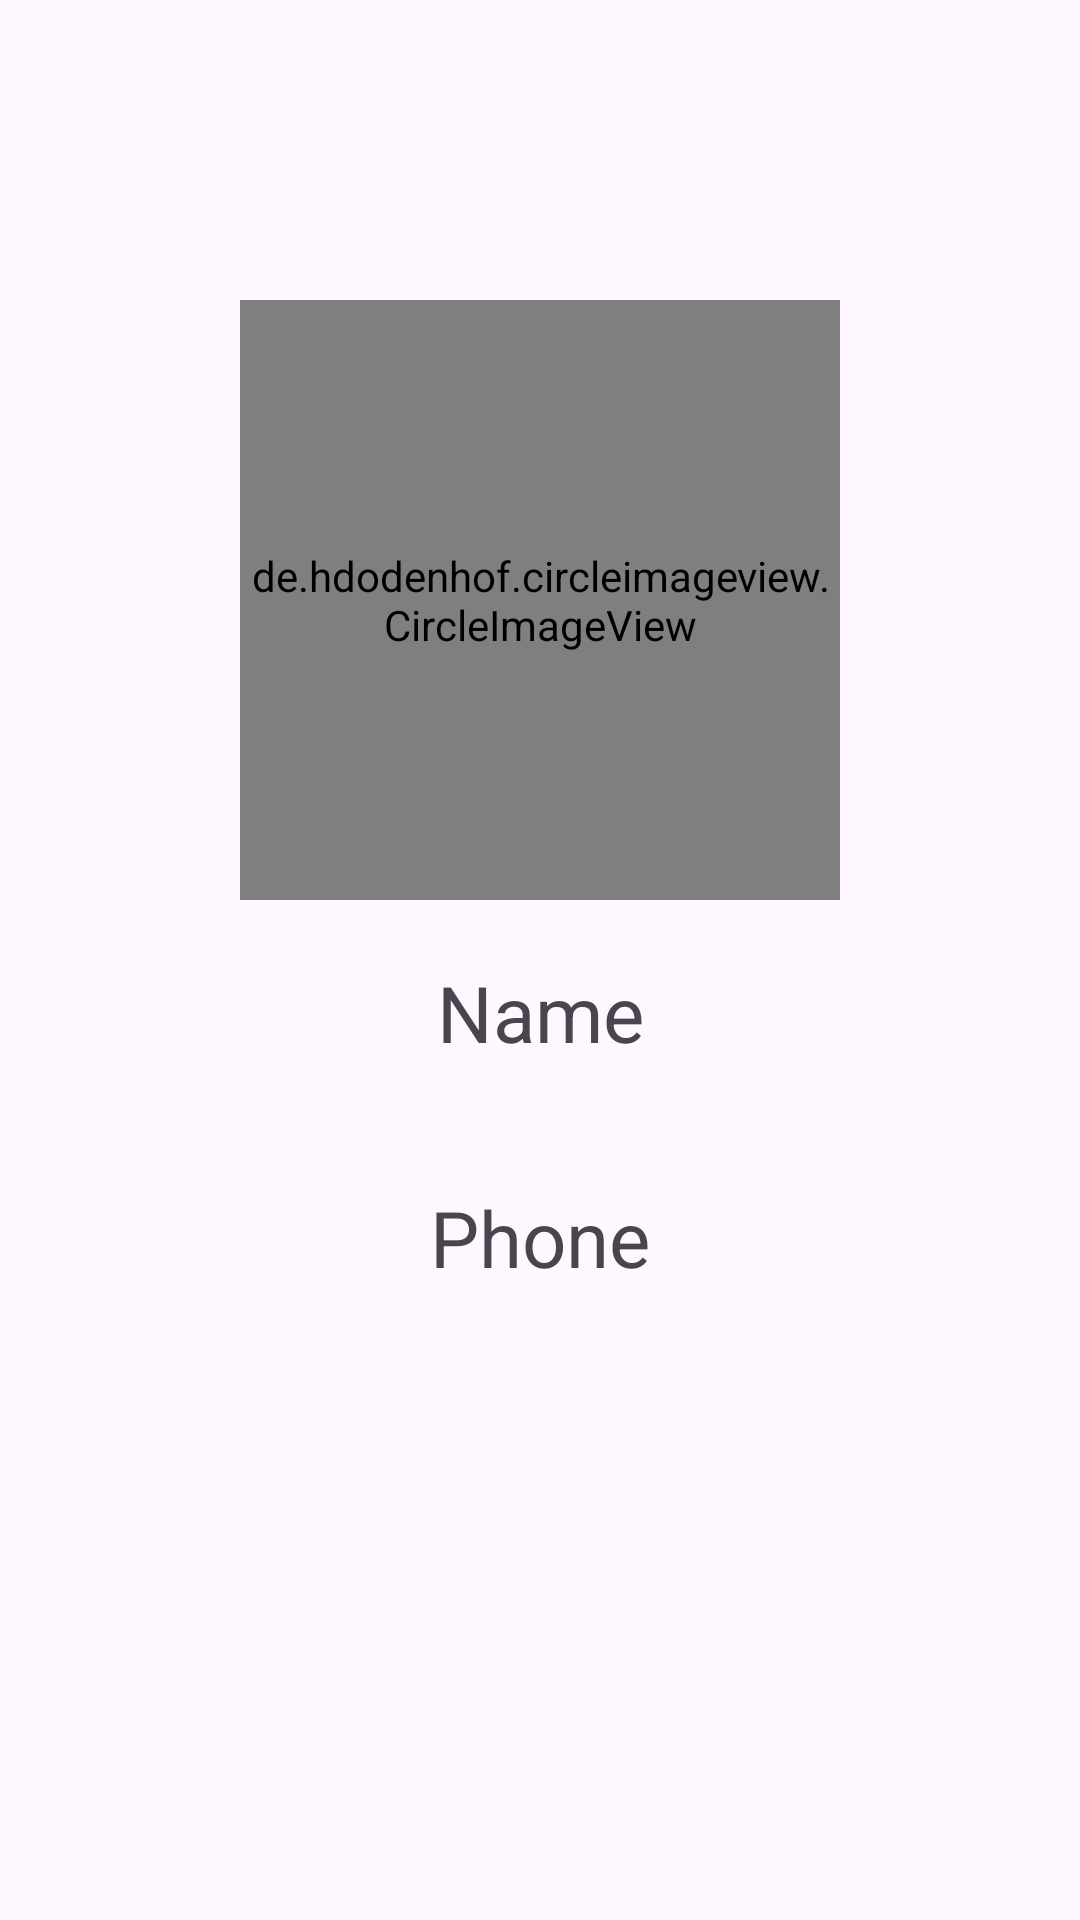

Android layout source for this screen:
<!-- AndroidManifest.xml: application theme Theme.ApplicationView -->
<!-- res/layout/activity_user.xml -->
<?xml version="1.0" encoding="utf-8"?>
<LinearLayout xmlns:android="http://schemas.android.com/apk/res/android"
    xmlns:app="http://schemas.android.com/apk/res-auto"
    xmlns:tools="http://schemas.android.com/tools"
    android:id="@+id/main"
    android:layout_width="match_parent"
    android:layout_height="match_parent"
    android:orientation="vertical"
    tools:context=".UserActivity">

    <de.hdodenhof.circleimageview.CircleImageView
        xmlns:app="http://schemas.android.com/apk/res-auto"
        android:layout_width="200dp"
        android:layout_height="200dp"
        android:layout_marginTop="100dp"
        android:layout_gravity="center"
        android:id="@+id/profileImage"
        android:src="@drawable/ayush"
        app:civ_border_width="2dp"
        app:civ_border_color="#FF000000" />

    <TextView
        android:id="@+id/tName"
        android:layout_width="match_parent"
        android:layout_height="wrap_content"
        android:gravity="center"
        android:layout_gravity="center"
        android:layout_margin="20dp"
        android:textSize="26dp"
        android:text="Name" />


    <TextView
        android:id="@+id/tvPhone"
        android:layout_width="match_parent"
        android:layout_height="wrap_content"
        android:gravity="center"
        android:layout_gravity="center"
        android:layout_margin="20dp"
        android:textSize="26dp"
        android:text="Phone" />


</LinearLayout>
<!-- resources referenced by this layout -->
<resources>
  <style name="Theme.ApplicationView" parent="Base.Theme.ApplicationView" />
  <style name="Base.Theme.ApplicationView" parent="Theme.Material3.DayNight.NoActionBar">
          
          
      </style>
</resources>
